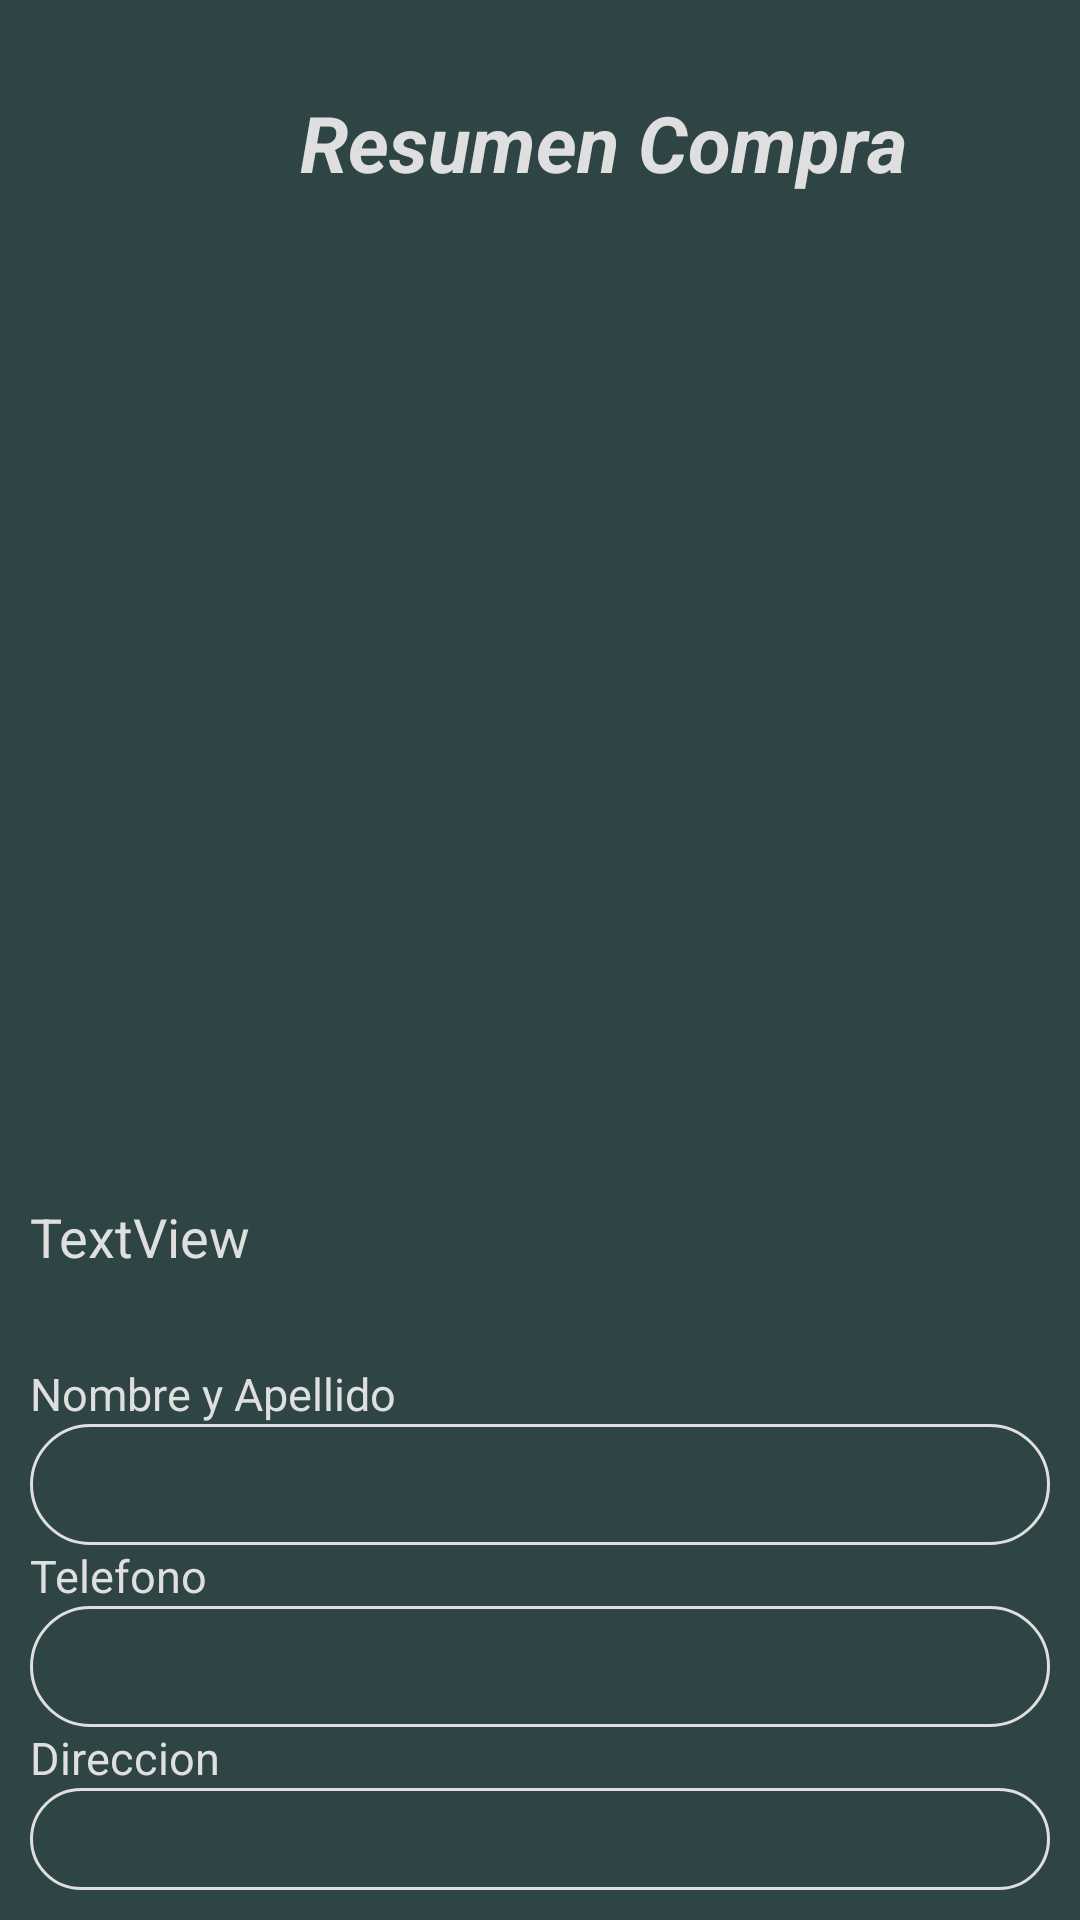

This screen was rendered from an Android layout file. Write that file and the resources it references.
<!-- AndroidManifest.xml: application theme Theme.Proyecto_front_csb -->
<!-- res/layout/activity_carrito.xml -->
<?xml version="1.0" encoding="utf-8"?>
<RelativeLayout xmlns:android="http://schemas.android.com/apk/res/android"
    android:layout_width="match_parent"
    android:layout_height="match_parent"
    android:background="@color/color_lista"
    android:padding="10dp">

    <LinearLayout
        android:id="@+id/txtresumencompra"
        android:layout_width="match_parent"
        android:layout_height="wrap_content"
        android:orientation="horizontal"
        android:layout_marginTop="20dp"
        >

        <ImageView
            android:id="@+id/btVolver"
            android:layout_width="40dp"
            android:layout_height="40dp"
            android:layout_marginEnd="50dp"
            android:background="@drawable/ic_back" />

        <TextView
            android:id="@+id/txtTitulo3"
            android:layout_width="match_parent"
            android:layout_height="wrap_content"
            android:text="Resumen Compra"
            android:textColor="@color/color_claro"
            android:textSize="26dp"
            android:textStyle="bold|italic" />


    </LinearLayout>


    <ScrollView
        android:id="@+id/scrollViewlista"
        android:layout_width="match_parent"
        android:layout_height="300dp"
        android:layout_below="@+id/txtresumencompra">


        <LinearLayout
        android:id="@+id/linearlistado"
        android:layout_width="match_parent"
        android:layout_height="wrap_content"
        android:orientation="vertical"
        android:layout_marginTop="30dp"
        android:layout_below="@+id/txtTitulo3"   >

        <androidx.recyclerview.widget.RecyclerView
            android:id="@+id/recyclerViewProductos"
            android:layout_width="match_parent"
            android:layout_height="wrap_content"

            android:textSize="18sp"
            android:textColor="@color/color_claro"
            />



    </LinearLayout>

    </ScrollView>
    <TextView
        android:id="@+id/txtResumen"
        android:layout_width="match_parent"
        android:layout_height="wrap_content"
        android:text="TextView"
        android:textSize="18sp"
        android:textColor="@color/color_claro"
        android:layout_below="@+id/scrollViewlista"
        android:layout_marginTop="30dp"/>

    <LinearLayout
        android:layout_width="match_parent"
        android:layout_height="wrap_content"
        android:orientation="vertical"
        android:layout_marginTop="30dp"
        android:layout_below="@+id/txtResumen">

        <TextView
            android:id="@+id/txtUsuario"
            android:layout_width="match_parent"
            android:layout_height="wrap_content"
            android:text="Nombre y Apellido"
            android:textSize="15dp"
            android:textColor="@color/color_claro" />

        <EditText
            android:id="@+id/edtUsuario"
            android:layout_width="match_parent"
            android:layout_height="wrap_content"
            android:background="@drawable/rounded_corner"
            android:textColor="@color/color_claro"
            android:padding="8dp"
            />
        <TextView
            android:id="@+id/txtTelefono"
            android:layout_width="match_parent"
            android:layout_height="wrap_content"
            android:text="Telefono"
            android:textSize="15dp"
            android:textColor="@color/color_claro" />

        <EditText
            android:id="@+id/edtTelefonoUsuario"
            android:layout_width="match_parent"
            android:layout_height="wrap_content"
            android:background="@drawable/rounded_corner"
            android:textColor="@color/color_claro"
            android:inputType="number"
            android:padding="8dp"
            />
        <TextView
            android:id="@+id/txtDireccion"
            android:layout_width="match_parent"
            android:layout_height="wrap_content"
            android:text="Direccion"
            android:textSize="15dp"
            android:textColor="@color/color_claro" />

        <EditText
            android:id="@+id/edtDireccion"
            android:layout_width="match_parent"
            android:layout_height="wrap_content"
            android:background="@drawable/rounded_corner"
            android:textColor="@color/color_claro"
            android:padding="8dp"
            />
        <Button
            android:id="@+id/btGenerarCompra"
            android:layout_width="match_parent"
            android:layout_height="wrap_content"
            android:layout_marginTop="20dp"
            android:backgroundTint="@color/color_claro"
            android:padding="8dp"
            android:textColor="@color/black"
            android:text="Generar Compra"
            android:textSize="20sp" />


    </LinearLayout>


</RelativeLayout>
<!-- resources referenced by this layout -->
<resources>
  <color name="black">#FF000000</color>
  <color name="color_claro">#DFDFDF</color>
  <color name="color_lista">#2F4545</color>
  <!-- drawable rounded_corner (drawable) -->
  <?xml version="1.0" encoding="utf-8"?>
  <shape xmlns:android="http://schemas.android.com/apk/res/android"
      android:shape="rectangle">
  
      <corners android:radius="24dp"/>
      <stroke android:width="1dip" android:color="#DFDFDF"/>
  
  </shape>
  <style name="Theme.Proyecto_front_csb" parent="Base.Theme.Proyecto_front_csb" />
  <style name="Base.Theme.Proyecto_front_csb" parent="Theme.Material3.DayNight.NoActionBar">
          
          
      </style>
</resources>
